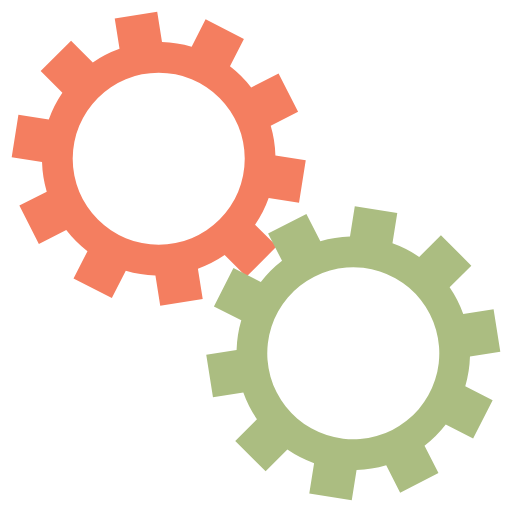
t = 0.00 s
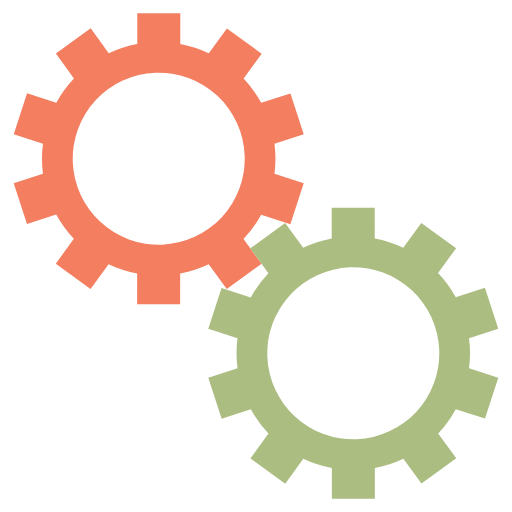
t = 0.13 s
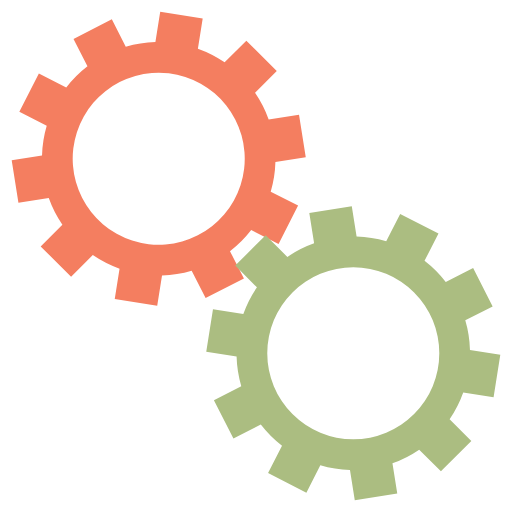
t = 0.26 s
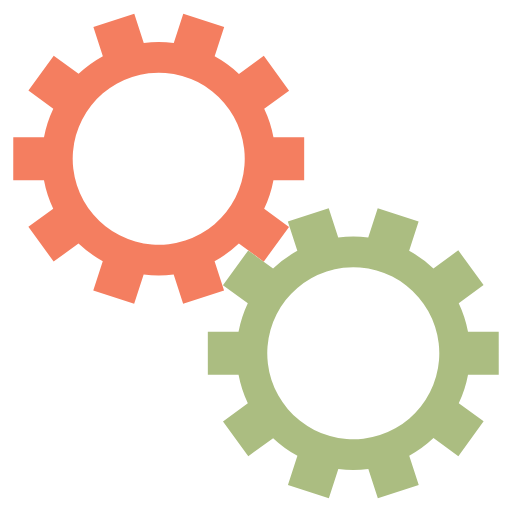
t = 0.38 s

The animated SVG that drew these frames (rendered in a browser with its animation timeline set to each time). Animation: 2 SMIL elements (animateTransform=2); one cycle of 0.51 s, repeats indefinitely.

<svg xmlns="http://www.w3.org/2000/svg" xmlns:xlink="http://www.w3.org/1999/xlink" style="margin:auto;background:#fff;display:block;" width="37px" height="37px" viewBox="0 0 100 100" preserveAspectRatio="xMidYMid">
<g transform="translate(50 50)">  <g transform="translate(-19 -19) scale(0.6)"> <g>
<animateTransform attributeName="transform" type="rotate" values="0;36" keyTimes="0;1" dur="0.5102040816326531s" begin="0s" repeatCount="indefinite"></animateTransform><path d="M31.359972760794346 21.46047782418268 L38.431040572659825 28.531545636048154 L28.531545636048154 38.431040572659825 L21.46047782418268 31.359972760794346 A38 38 0 0 1 12.756598534413827 35.79482076825907 L12.756598534413827 35.79482076825907 L14.320943184816137 45.67170417421045 L0.4933064164842036 47.86178668477369 L-1.071038233918106 37.98490327882231 A38 38 0 0 1 -10.719362751275682 36.45675880007113 L-10.719362751275682 36.45675880007113 L-15.25926774867115 45.36682404195481 L-27.733359087308305 39.01095704560115 L-23.193454089912837 30.10089180371747 A38 38 0 0 1 -30.100891803717467 23.19345408991284 L-30.100891803717467 23.19345408991284 L-39.010957045601145 27.73335908730831 L-45.3668240419548 15.259267748671157 L-36.45675880007112 10.719362751275689 A38 38 0 0 1 -37.98490327882231 1.0710382339181128 L-37.98490327882231 1.0710382339181128 L-47.86178668477369 -0.49330641648419493 L-45.67170417421045 -14.320943184816128 L-35.79482076825907 -12.75659853441382 A38 38 0 0 1 -31.35997276079435 -21.460477824182675 L-31.35997276079435 -21.460477824182675 L-38.431040572659825 -28.531545636048147 L-28.53154563604818 -38.4310405726598 L-21.4604778241827 -31.35997276079433 A38 38 0 0 1 -12.756598534413815 -35.79482076825908 L-12.756598534413815 -35.79482076825908 L-14.320943184816125 -45.671704174210454 L-0.493306416484226 -47.86178668477368 L1.0710382339180844 -37.98490327882231 A38 38 0 0 1 10.719362751275693 -36.45675880007112 L10.719362751275693 -36.45675880007112 L15.25926774867116 -45.3668240419548 L27.733359087308287 -39.01095704560117 L23.19345408991282 -30.100891803717484 A38 38 0 0 1 30.10089180371747 -23.193454089912834 L30.10089180371747 -23.193454089912834 L39.010957045601145 -27.733359087308305 L45.36682404195479 -15.259267748671181 L36.456758800071114 -10.71936275127571 A38 38 0 0 1 37.98490327882231 -1.0710382339181006 L37.98490327882231 -1.0710382339181006 L47.86178668477369 0.4933064164842056 L45.67170417421046 14.320943184816105 L35.79482076825908 12.756598534413799 A38 38 0 0 1 31.359972760794346 21.460477824182686 M0 -28A28 28 0 1 0 0 28 A28 28 0 1 0 0 -28" fill="#f47e60"></path></g></g> <g transform="translate(19 19) scale(0.6)"> <g>
<animateTransform attributeName="transform" type="rotate" values="36;0" keyTimes="0;1" dur="0.5102040816326531s" begin="-0.25510204081632654s" repeatCount="indefinite"></animateTransform><path d="M-31.35997276079435 -21.460477824182675 L-38.431040572659825 -28.531545636048147 L-28.53154563604818 -38.4310405726598 L-21.4604778241827 -31.35997276079433 A38 38 0 0 1 -12.756598534413815 -35.79482076825908 L-12.756598534413815 -35.79482076825908 L-14.320943184816125 -45.671704174210454 L-0.493306416484226 -47.86178668477368 L1.0710382339180844 -37.98490327882231 A38 38 0 0 1 10.719362751275693 -36.45675880007112 L10.719362751275693 -36.45675880007112 L15.25926774867116 -45.3668240419548 L27.733359087308287 -39.01095704560117 L23.19345408991282 -30.100891803717484 A38 38 0 0 1 30.10089180371747 -23.193454089912834 L30.10089180371747 -23.193454089912834 L39.010957045601145 -27.733359087308305 L45.36682404195479 -15.259267748671181 L36.456758800071114 -10.71936275127571 A38 38 0 0 1 37.98490327882231 -1.0710382339181006 L37.98490327882231 -1.0710382339181006 L47.86178668477369 0.4933064164842056 L45.67170417421046 14.320943184816105 L35.79482076825908 12.756598534413799 A38 38 0 0 1 31.359972760794346 21.460477824182686 L31.359972760794346 21.460477824182686 L38.431040572659825 28.531545636048158 L28.53154563604818 38.4310405726598 L21.460477824182703 31.35997276079433 A38 38 0 0 1 12.756598534413818 35.79482076825907 L12.756598534413818 35.79482076825907 L14.32094318481613 45.67170417421045 L0.493306416484232 47.86178668477368 L-1.0710382339180797 37.98490327882231 A38 38 0 0 1 -10.719362751275689 36.45675880007112 L-10.719362751275689 36.45675880007112 L-15.259267748671162 45.3668240419548 L-27.733359087308344 39.01095704560112 L-23.19345408991287 30.100891803717445 A38 38 0 0 1 -30.10089180371747 23.193454089912837 L-30.10089180371747 23.193454089912837 L-39.01095704560115 27.7333590873083 L-45.366824041954814 15.259267748671112 L-36.456758800071135 10.719362751275648 A38 38 0 0 1 -37.98490327882231 1.0710382339181053 L-37.98490327882231 1.0710382339181053 L-47.86178668477368 -0.49330641648420825 L-45.67170417421043 -14.320943184816171 L-35.79482076825906 -12.756598534413857 A38 38 0 0 1 -31.359972760794346 -21.46047782418268 M0 -28A28 28 0 1 0 0 28 A28 28 0 1 0 0 -28" fill="#abbd81"></path></g></g></g>
</svg>
